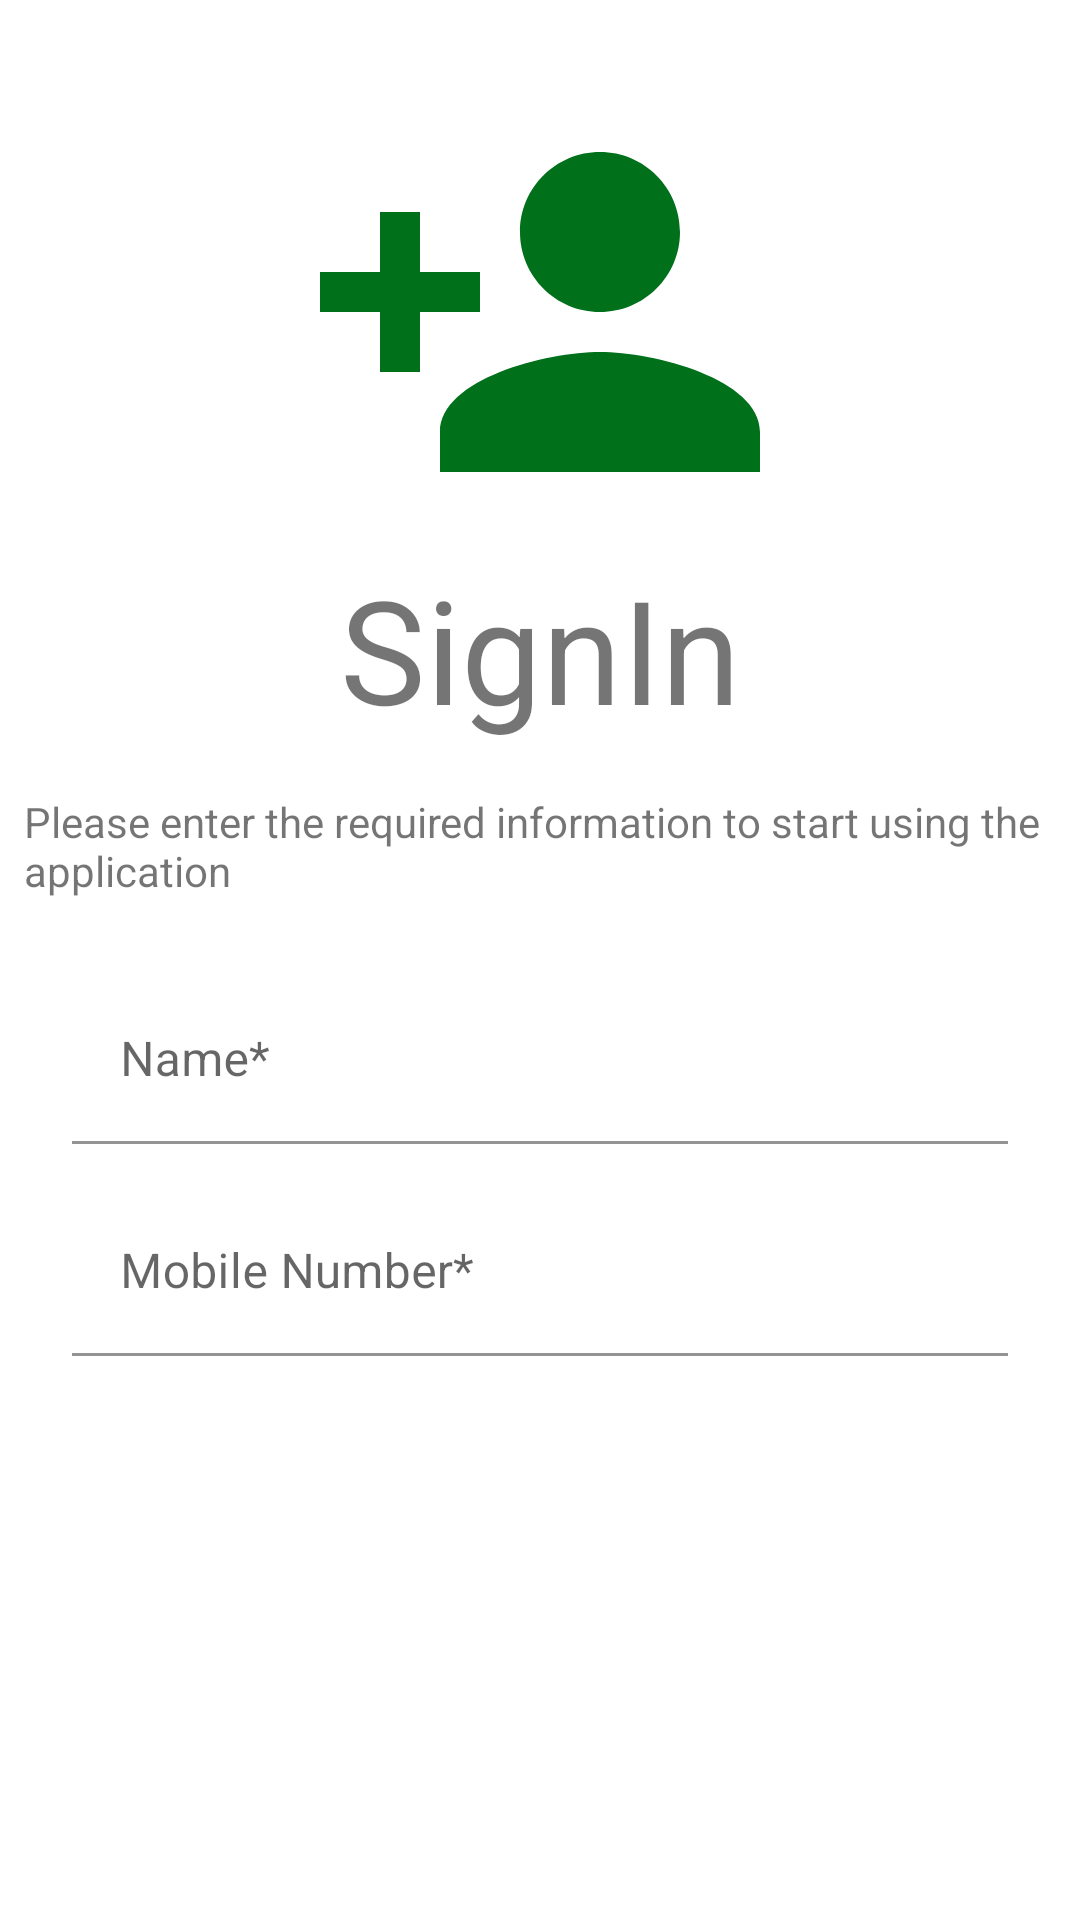

Android layout source for this screen:
<!-- AndroidManifest.xml: application theme Theme.DiabetesCompanion -->
<!-- res/layout/activity_signin.xml -->
<?xml version="1.0" encoding="utf-8"?>
<ScrollView xmlns:android="http://schemas.android.com/apk/res/android"
    xmlns:app="http://schemas.android.com/apk/res-auto"
    xmlns:tools="http://schemas.android.com/tools"
    android:layout_width="match_parent"
    android:layout_height="match_parent"
    tools:context=".view.SignInActivity">

    <androidx.constraintlayout.widget.ConstraintLayout
        android:layout_width="match_parent"
        android:layout_height="wrap_content"
        tools:context=".view.SignInActivity">

        <ImageView
            android:id="@+id/img_sign_in"
            android:layout_width="wrap_content"
            android:layout_height="wrap_content"
            android:src="@drawable/icon_sign_in"
            app:layout_constraintTop_toTopOf="parent"
            app:layout_constraintStart_toStartOf="parent"
            app:layout_constraintEnd_toEndOf="parent"
            android:paddingTop="24dp" />

        <TextView
            android:id="@+id/txt_hd_sign_in"
            android:layout_width="wrap_content"
            android:layout_height="wrap_content"
            app:layout_constraintTop_toBottomOf="@id/img_sign_in"
            app:layout_constraintStart_toStartOf="parent"
            app:layout_constraintEnd_toEndOf="parent"
            android:textSize="48sp"
            android:text="SignIn" />

        <TextView
            android:id="@+id/txt_sign_in"
            android:layout_width="wrap_content"
            android:layout_height="wrap_content"
            app:layout_constraintTop_toBottomOf="@id/txt_hd_sign_in"
            app:layout_constraintStart_toStartOf="parent"
            app:layout_constraintEnd_toEndOf="parent"
            android:paddingHorizontal="8dp"
            android:paddingVertical="16dp"
            android:text="Please enter the required information to start using the application" />

        <com.google.android.material.textfield.TextInputLayout
            android:id="@+id/etxt_layout_name"
            android:layout_width="0dp"
            android:layout_height="wrap_content"
            android:textSize="10sp"
            android:layout_marginStart="24dp"
            android:layout_marginTop="10dp"
            android:layout_marginEnd="24dp"
            android:hint="Name*"
            android:imeActionLabel="@string/action_sign_in_short"
            android:imeOptions="actionNext"
            android:inputType="text"
            android:selectAllOnFocus="true"
            app:layout_constraintTop_toBottomOf="@id/txt_sign_in"
            app:layout_constraintEnd_toEndOf="parent"
            app:layout_constraintStart_toStartOf="parent">

            <EditText
                android:id="@+id/etxt_name"
                android:layout_width="match_parent"
                android:layout_height="wrap_content"
                android:textColor="@color/app_green"
                android:background="@android:color/transparent"
                android:layout_marginBottom="5dp"
                android:inputType="text" />
        </com.google.android.material.textfield.TextInputLayout>

        <com.google.android.material.textfield.TextInputLayout
            android:id="@+id/etxt_layout_number"
            android:layout_width="0dp"
            android:layout_height="wrap_content"
            android:textSize="10sp"
            android:layout_marginStart="24dp"
            android:layout_marginTop="10dp"
            android:layout_marginEnd="24dp"
            android:hint="Mobile Number*"
            android:imeOptions="actionNext"
            android:inputType="numberDecimal"
            android:selectAllOnFocus="true"
            app:layout_constraintEnd_toEndOf="parent"
            app:layout_constraintStart_toStartOf="parent"
            app:layout_constraintTop_toBottomOf="@+id/etxt_layout_name">

            <EditText
                android:id="@+id/etxt_number"
                android:layout_width="match_parent"
                android:layout_height="wrap_content"
                android:textColor="@color/app_green"
                android:background="@android:color/transparent"
                android:layout_marginBottom="5dp"
                android:inputType="numberDecimal" />
        </com.google.android.material.textfield.TextInputLayout>

        <androidx.constraintlayout.widget.Group
            android:id="@+id/group_doctor_fields"
            android:layout_width="match_parent"
            android:layout_height="wrap_content"
            app:constraint_referenced_ids="etxt_layout_designation, etxt_layout_hospital, btn_login"
            android:visibility="gone" />

        <com.google.android.material.textfield.TextInputLayout
            android:id="@+id/etxt_layout_designation"
            android:layout_width="0dp"
            android:layout_height="wrap_content"
            android:textSize="10sp"
            android:layout_marginStart="24dp"
            android:layout_marginTop="10dp"
            android:layout_marginEnd="24dp"
            android:hint="Designation"
            android:imeActionLabel="@string/action_sign_in_short"
            android:imeOptions="actionNext"
            android:inputType="text"
            android:selectAllOnFocus="true"
            app:layout_constraintEnd_toEndOf="parent"
            app:layout_constraintStart_toStartOf="parent"
            app:layout_constraintTop_toBottomOf="@+id/etxt_layout_number">

            <EditText
                android:id="@+id/etxt_designation"
                android:layout_width="match_parent"
                android:layout_height="wrap_content"
                android:textColor="@color/app_green"
                android:background="@android:color/transparent"
                android:layout_marginBottom="5dp"
                android:inputType="text" />
        </com.google.android.material.textfield.TextInputLayout>

        <com.google.android.material.textfield.TextInputLayout
            android:id="@+id/etxt_layout_hospital"
            android:layout_width="0dp"
            android:layout_height="wrap_content"
            android:textSize="10sp"
            android:layout_marginStart="24dp"
            android:layout_marginTop="10dp"
            android:layout_marginEnd="24dp"
            android:hint="Hospital"
            android:imeActionLabel="@string/action_sign_in_short"
            android:imeOptions="actionGo"
            android:inputType="text"
            android:selectAllOnFocus="true"
            app:layout_constraintEnd_toEndOf="parent"
            app:layout_constraintStart_toStartOf="parent"
            app:layout_constraintTop_toBottomOf="@+id/etxt_layout_designation">

            <EditText
                android:id="@+id/etxt_hospital"
                android:layout_width="match_parent"
                android:layout_height="wrap_content"
                android:textColor="@color/app_green"
                android:background="@android:color/transparent"
                android:layout_marginBottom="5dp"
                android:inputType="text" />
        </com.google.android.material.textfield.TextInputLayout>

        <Button
            android:id="@+id/btn_login"
            android:layout_width="wrap_content"
            android:layout_height="wrap_content"
            android:layout_gravity="start"
            android:layout_marginHorizontal="48dp"
            android:layout_marginVertical="24dp"
            android:enabled="false"
            android:text="@string/action_sign_in"
            app:layout_constraintTop_toBottomOf="@id/etxt_layout_hospital"
            app:layout_constraintEnd_toEndOf="parent"
            app:layout_constraintStart_toStartOf="parent" />

        <androidx.constraintlayout.widget.Group
            android:id="@+id/group_patient_fields"
            android:layout_width="match_parent"
            android:layout_height="wrap_content"
            app:constraint_referenced_ids="btn_dob, spinner_gender, btn_login_patient"
            android:visibility="gone" />

        <Button
            android:id="@+id/btn_dob"
            android:layout_width="0dp"
            android:layout_height="wrap_content"
            android:layout_marginHorizontal="48dp"
            android:layout_marginVertical="24dp"
            android:text="DOB"
            app:layout_constraintTop_toBottomOf="@id/etxt_layout_number"
            app:layout_constraintStart_toStartOf="parent"
            app:layout_constraintEnd_toStartOf="@id/spinner_gender"
            android:drawableLeft="@drawable/icon_dropdown"
            app:layout_constraintBaseline_toBaselineOf="@id/spinner_gender" />

        <Spinner
            android:id="@+id/spinner_gender"
            android:layout_width="0dp"
            android:layout_height="wrap_content"
            android:layout_marginHorizontal="48dp"
            android:layout_marginVertical="24dp"
            app:layout_constraintTop_toBottomOf="@id/etxt_layout_number"
            app:layout_constraintStart_toEndOf="@id/btn_dob"
            app:layout_constraintEnd_toEndOf="parent" />

        <Button
            android:id="@+id/btn_login_patient"
            android:layout_width="wrap_content"
            android:layout_height="wrap_content"
            android:layout_marginHorizontal="48dp"
            android:layout_marginVertical="48dp"
            android:enabled="false"
            android:text="@string/action_sign_in"
            app:layout_constraintTop_toBottomOf="@id/spinner_gender"
            app:layout_constraintEnd_toEndOf="parent"
            app:layout_constraintStart_toStartOf="parent" />

    </androidx.constraintlayout.widget.ConstraintLayout>

</ScrollView>
<!-- resources referenced by this layout -->
<resources>
  <color name="app_green">#43a047</color>
  <!-- drawable icon_dropdown (drawable) -->
  <vector android:height="24dp"
      android:tint="@color/extreme_light_grey"
      android:viewportHeight="24"
      android:viewportWidth="24"
      android:width="24dp"
      xmlns:android="http://schemas.android.com/apk/res/android">
      <path
          android:fillColor="@android:color/white"
          android:pathData="M7,10l5,5 5,-5z" />
  </vector>
  <!-- drawable icon_sign_in (drawable) -->
  <vector android:height="160dp"
      android:tint="#00701A"
      android:viewportHeight="24"
      android:viewportWidth="24"
      android:width="160dp"
      xmlns:android="http://schemas.android.com/apk/res/android">
      <path
          android:fillColor="@android:color/white"
          android:pathData="M15,12c2.21,0 4,-1.79 4,-4s-1.79,-4 -4,-4 -4,1.79 -4,4 1.79,4 4,4zM6,10L6,7L4,7v3L1,10v2h3v3h2v-3h3v-2L6,10zM15,14c-2.67,0 -8,1.34 -8,4v2h16v-2c0,-2.66 -5.33,-4 -8,-4z" />
  </vector>
  <string name="action_sign_in">Register and SignIn</string>
  <string name="action_sign_in_short">Sign in</string>
  <style name="Theme.DiabetesCompanion" parent="Theme.MaterialComponents.DayNight.DarkActionBar">
          
          <item name="colorPrimary">@color/app_green</item>
          <item name="colorPrimaryVariant">@color/app_green_dark</item>
          <item name="colorOnPrimary">@color/white</item>
          
          <item name="colorSecondary">@color/app_grey</item>
          <item name="colorSecondaryVariant">@color/app_grey_light</item>
          <item name="colorOnSecondary">@color/white</item>
          
          <item name="android:statusBarColor" tools:targetApi="l">@color/app_green_dark</item>
          
          
      </style>
  <color name="extreme_light_grey">#F4F4F4</color>
  <color name="app_green_dark">#00701a</color>
  <color name="white">#FFFFFFFF</color>
  <color name="app_grey">#757575</color>
  <color name="app_grey_light">#a4a4a4</color>
</resources>
